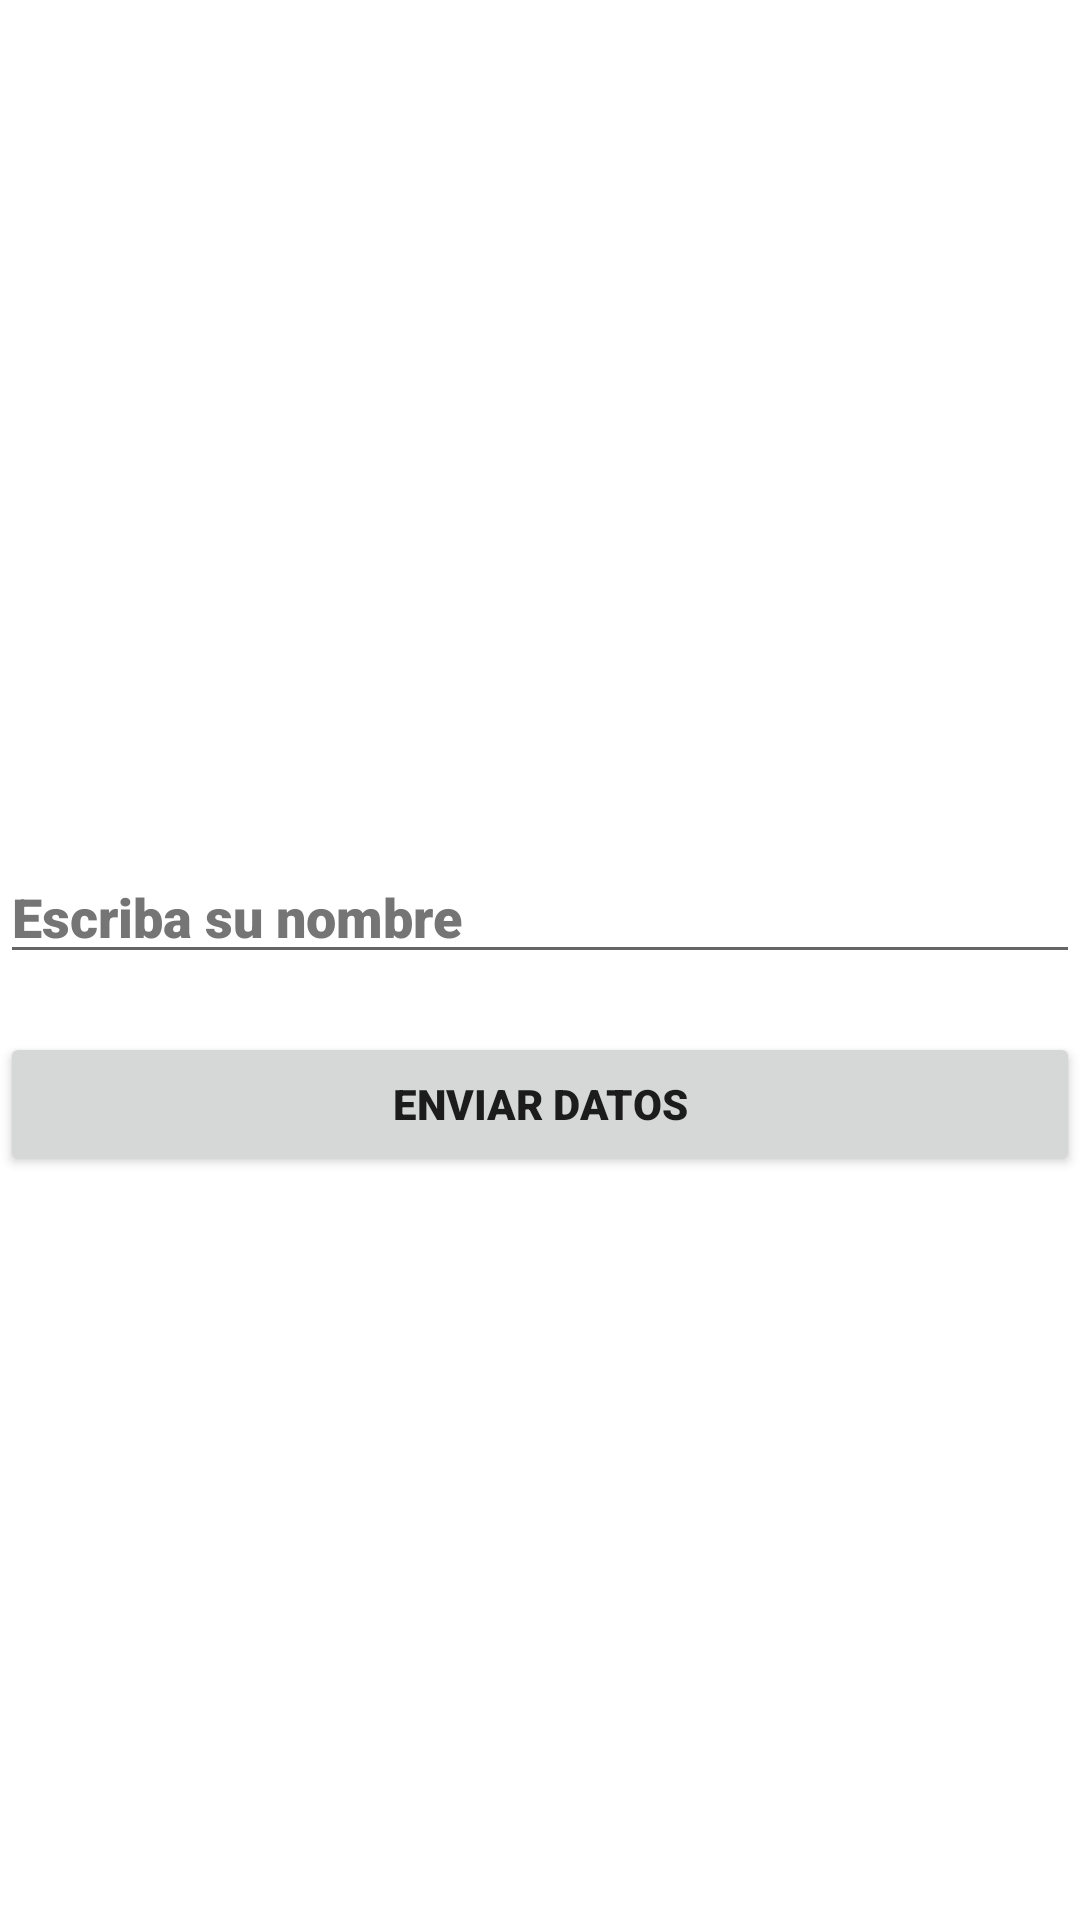

Reconstruct the res/layout file that produces this screen, plus the resources it refers to.
<!-- AndroidManifest.xml: application theme Theme.Dialogos_notificaciones_menus -->
<!-- res/layout/activity_main.xml -->
<?xml version="1.0" encoding="utf-8"?>
<androidx.constraintlayout.widget.ConstraintLayout xmlns:android="http://schemas.android.com/apk/res/android"
    xmlns:app="http://schemas.android.com/apk/res-auto"
    xmlns:tools="http://schemas.android.com/tools"
    android:layout_width="match_parent"
    android:layout_height="match_parent"
    tools:context=".MainActivity">

    <EditText
        android:id="@+id/etNombre"
        android:layout_width="match_parent"
        android:layout_height="wrap_content"
        android:layout_marginTop="188dp"
        android:ems="10"
        android:fontFamily="sans-serif-black"
        android:hint="@string/Nombre"
        android:importantForAutofill="no"
        android:inputType="textPersonName"
        android:textColorHint="#757575"
        app:layout_constraintBottom_toBottomOf="parent"
        app:layout_constraintEnd_toEndOf="parent"
        app:layout_constraintHorizontal_bias="1.0"
        app:layout_constraintStart_toStartOf="parent"
        app:layout_constraintTop_toTopOf="parent"
        app:layout_constraintVertical_bias="0.232"
        tools:ignore="TouchTargetSizeCheck,TouchTargetSizeCheck,TextContrastCheck" />

    <Button
        android:id="@+id/btEnviar"
        android:layout_width="match_parent"
        android:layout_height="wrap_content"
        android:layout_marginTop="96dp"
        android:fontFamily="sans-serif-black"
        android:text="@string/Enviar"
        app:layout_constraintBottom_toBottomOf="parent"
        app:layout_constraintEnd_toEndOf="parent"
        app:layout_constraintStart_toStartOf="parent"
        app:layout_constraintTop_toTopOf="parent" />

</androidx.constraintlayout.widget.ConstraintLayout>
<!-- resources referenced by this layout -->
<resources>
  <string name="Enviar">ENVIAR DATOS</string>
  <string name="Nombre">Escriba su nombre</string>
  <style name="Theme.Dialogos_notificaciones_menus" parent="Theme.MaterialComponents.DayNight.DarkActionBar">
          
          <item name="colorPrimary">@color/purple_500</item>
          <item name="colorPrimaryVariant">@color/purple_700</item>
          <item name="colorOnPrimary">@color/white</item>
          
          <item name="colorSecondary">@color/teal_200</item>
          <item name="colorSecondaryVariant">@color/teal_700</item>
          <item name="colorOnSecondary">@color/black</item>
          
          <item name="android:statusBarColor" tools:targetApi="l">?attr/colorPrimaryVariant</item>
          
      </style>
  <!-- not gathered from this repository: default colours our renderer supplied (Android Studio template values) -->
  <color name="purple_500">#FF6200EE</color>
  <color name="purple_700">#FF3700B3</color>
  <color name="teal_200">#FF03DAC5</color>
  <color name="teal_700">#FF018786</color>
  <color name="black">#FF000000</color>
  <color name="white">#FFFFFFFF</color>
</resources>
